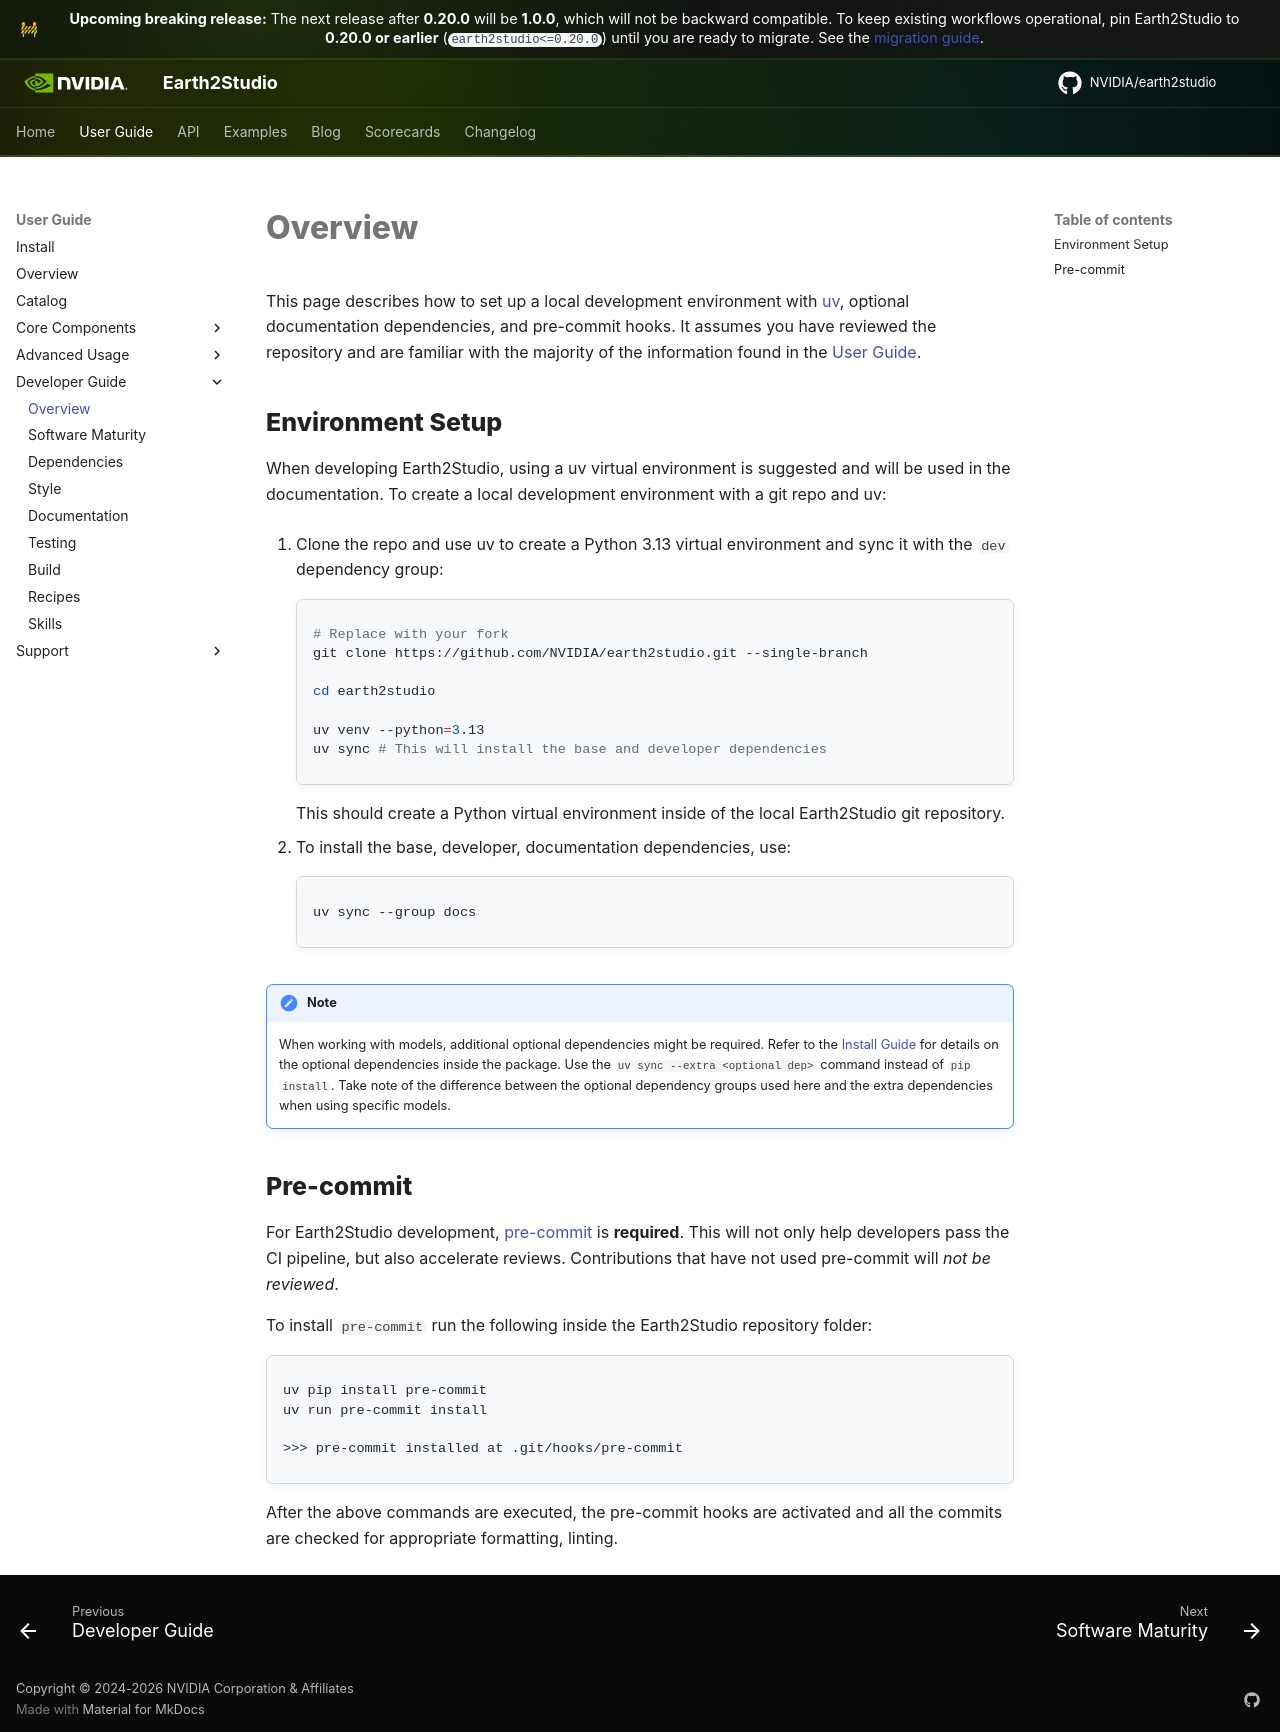

repository: NVIDIA/earth2studio · page: main/userguide/developer/overview/index.html · generator: mkdocs

<!-- markdownlint-disable MD025 -->

# Overview { #developer_overview }

This page describes how to set up a local development environment with
[uv](https://docs.astral.sh/uv/), optional documentation dependencies, and pre-commit
hooks.
It assumes you have reviewed the repository and are familiar with the majority of the
information found in the [User Guide](../index.md).

## Environment Setup

When developing Earth2Studio, using a uv virtual environment is suggested and will be
used in the documentation.
To create a local development environment with a git repo and uv:

1. Clone the repo and use uv to create a Python 3.13 virtual environment and sync it with
    the `dev` dependency group:

    ```bash
    # Replace with your fork
    git clone https://github.com/NVIDIA/earth2studio.git --single-branch

    cd earth2studio

    uv venv --python=3.13
    uv sync # This will install the base and developer dependencies
    ```

    This should create a Python virtual environment inside of the local Earth2Studio git
    repository.

2. To install the base, developer, documentation dependencies, use:

    ```bash
    uv sync --group docs
    ```

!!! note
    When working with models, additional optional dependencies might be required.
    Refer to the [Install Guide](../about/install.md#install_guide) for details on the
    optional dependencies inside the package.
    Use the `uv sync --extra <optional dep>` command instead of `pip install`.
    Take note of the difference between the optional dependency groups used here and the
    extra dependencies when using specific models.

## Pre-commit

For Earth2Studio development, [pre-commit](https://pre-commit.com/) is **required**.
This will not only help developers pass the CI pipeline, but also accelerate reviews.
Contributions that have not used pre-commit will *not be reviewed*.

To install `pre-commit` run the following inside the Earth2Studio repository folder:

```bash
uv pip install pre-commit
uv run pre-commit install

>>> pre-commit installed at .git/hooks/pre-commit
```

After the above commands are executed, the pre-commit hooks are activated and all
the commits are checked for appropriate formatting, linting.
